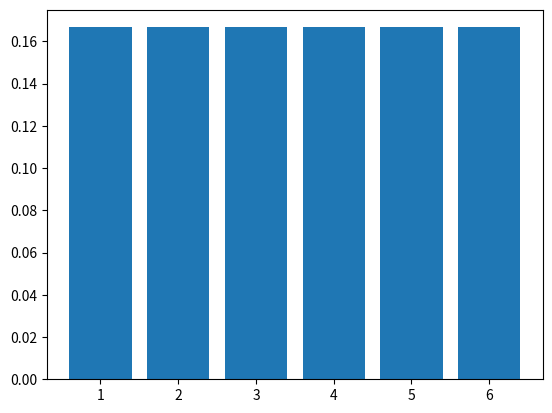

Python code for this plot:
import numpy as np
from scipy import stats
import matplotlib.pyplot as plt
%matplotlib inline

fig = plt.figure()
ax = fig.add_subplot(111)

left = [1,2,3,4,5,6]
height = [1/6, 1/6, 1/6, 1/6, 1/6, 1/6]

ax.bar(left, height, align="center")
fig.show()

